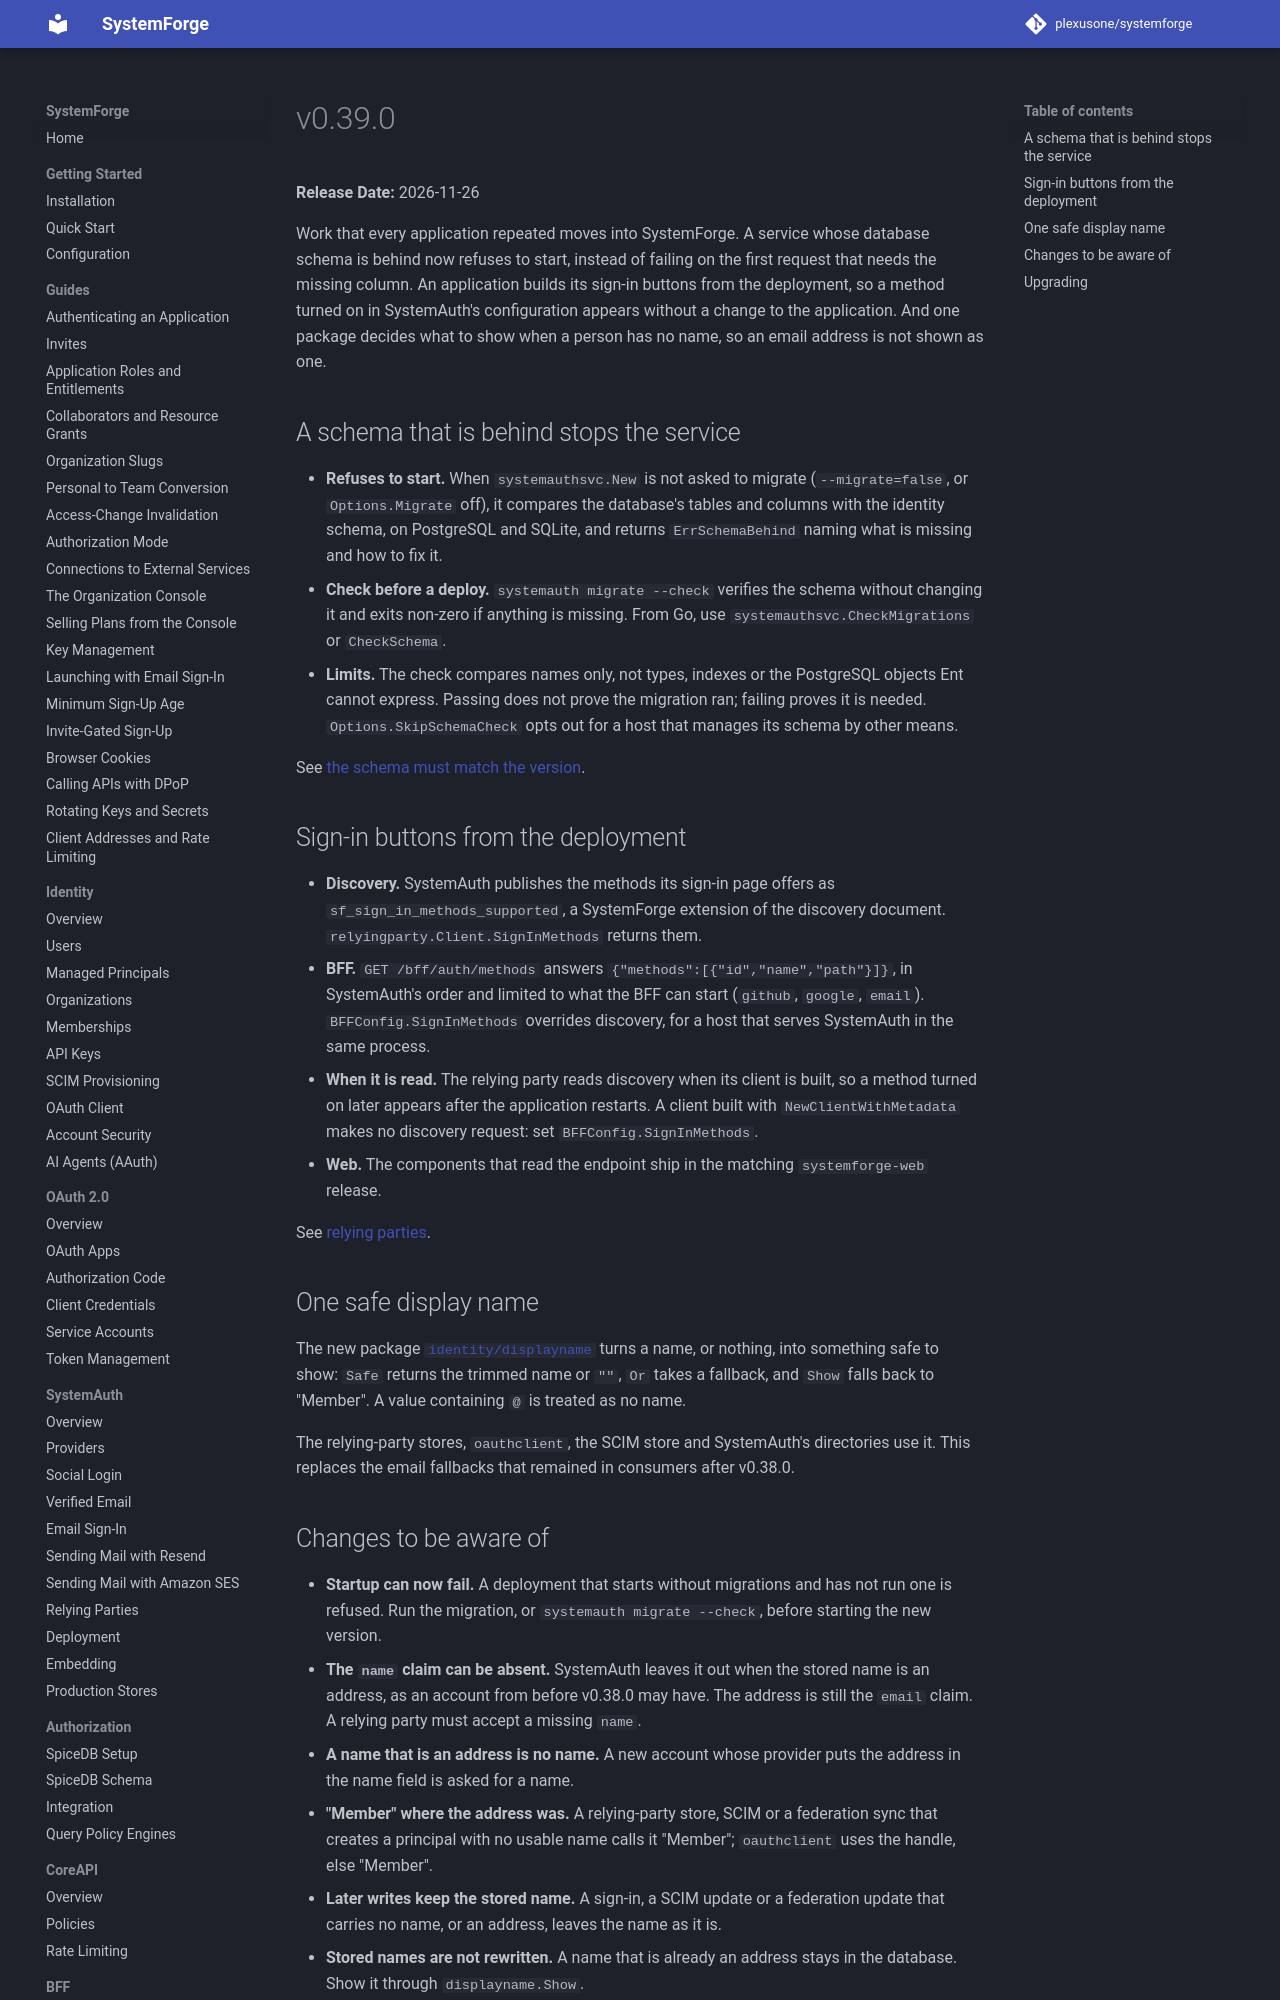

repository: plexusone/systemforge · page: releases/v0.39.0/index.html · generator: mkdocs

# v0.39.0

**Release Date:** 2026-11-26

Work that every application repeated moves into SystemForge. A service whose
database schema is behind now refuses to start, instead of failing on the first
request that needs the missing column. An application builds its sign-in
buttons from the deployment, so a method turned on in SystemAuth's
configuration appears without a change to the application. And one package
decides what to show when a person has no name, so an email address is not
shown as one.

## A schema that is behind stops the service

- **Refuses to start.** When `systemauthsvc.New` is not asked to migrate
  (`--migrate=false`, or `Options.Migrate` off), it compares the database's
  tables and columns with the identity schema, on PostgreSQL and SQLite, and
  returns `ErrSchemaBehind` naming what is missing and how to fix it.
- **Check before a deploy.** `systemauth migrate --check` verifies the schema
  without changing it and exits non-zero if anything is missing. From Go, use
  `systemauthsvc.CheckMigrations` or `CheckSchema`.
- **Limits.** The check compares names only, not types, indexes or the
  PostgreSQL objects Ent cannot express. Passing does not prove the migration
  ran; failing proves it is needed. `Options.SkipSchemaCheck` opts out for a
  host that manages its schema by other means.

See [the schema must match the version](../systemauth/deployment.md#the-schema-must-match-the-version).
